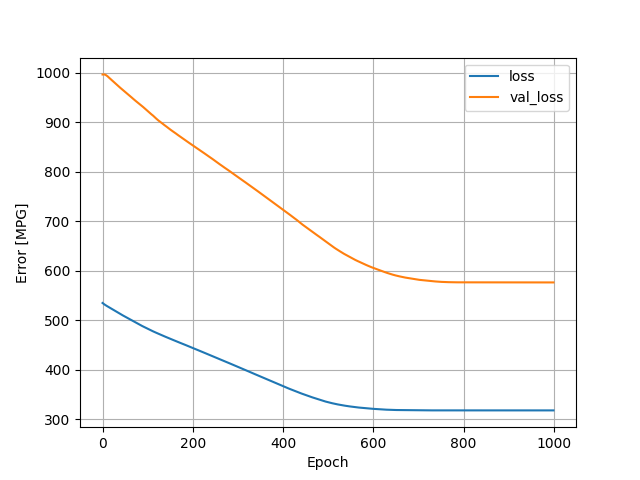

The file beside this chart, header and first rows:
, loss, val_loss, epoch
0, 534.8, 996.4, 0
1, 534.1, 996.5, 1
2, 533.3, 996.6, 2
3, 532.7, 996.5, 3
4, 532, 996.4, 4
5, 531.4, 996.2, 5
6, 530.8, 995.9, 6
7, 530.2, 995.4, 7
8, 529.6, 994.9, 8
9, 529.1, 994.2, 9
10, 528.5, 993.7, 10
11, 528, 992.9, 11
12, 527.4, 992.1, 12
13, 526.9, 991.2, 13
14, 526.3, 990.3, 14
15, 525.8, 989.5, 15
16, 525.2, 988.7, 16
17, 524.7, 987.9, 17
18, 524.1, 987, 18
19, 523.6, 986.2, 19
20, 523, 985.4, 20
21, 522.5, 984.6, 21
22, 521.9, 983.8, 22
23, 521.4, 983, 23
24, 520.8, 982.2, 24
25, 520.3, 981.4, 25
26, 519.7, 980.5, 26
27, 519.2, 979.7, 27
28, 518.7, 979, 28
29, 518.1, 978.1, 29
30, 517.6, 977.2, 30
31, 517.1, 976.3, 31
32, 516.5, 975.5, 32
33, 516, 974.7, 33
34, 515.5, 973.8, 34
35, 515, 973, 35
36, 514.4, 972.2, 36
37, 513.9, 971.4, 37
38, 513.4, 970.6, 38
39, 512.8, 969.7, 39
40, 512.3, 969, 40
41, 511.8, 968.2, 41
42, 511.3, 967.5, 42
43, 510.7, 966.6, 43
44, 510.2, 965.9, 44
45, 509.7, 965.1, 45
46, 509.2, 964.4, 46
47, 508.7, 963.5, 47
48, 508.1, 962.8, 48
49, 507.6, 962, 49
50, 507.1, 961.3, 50
51, 506.6, 960.6, 51
52, 506, 959.9, 52
53, 505.5, 959.1, 53
54, 505, 958.4, 54
55, 504.5, 957.6, 55
56, 504, 956.7, 56
57, 503.5, 955.9, 57
58, 503, 955.2, 58
59, 502.4, 954.5, 59
... 940 more rows
